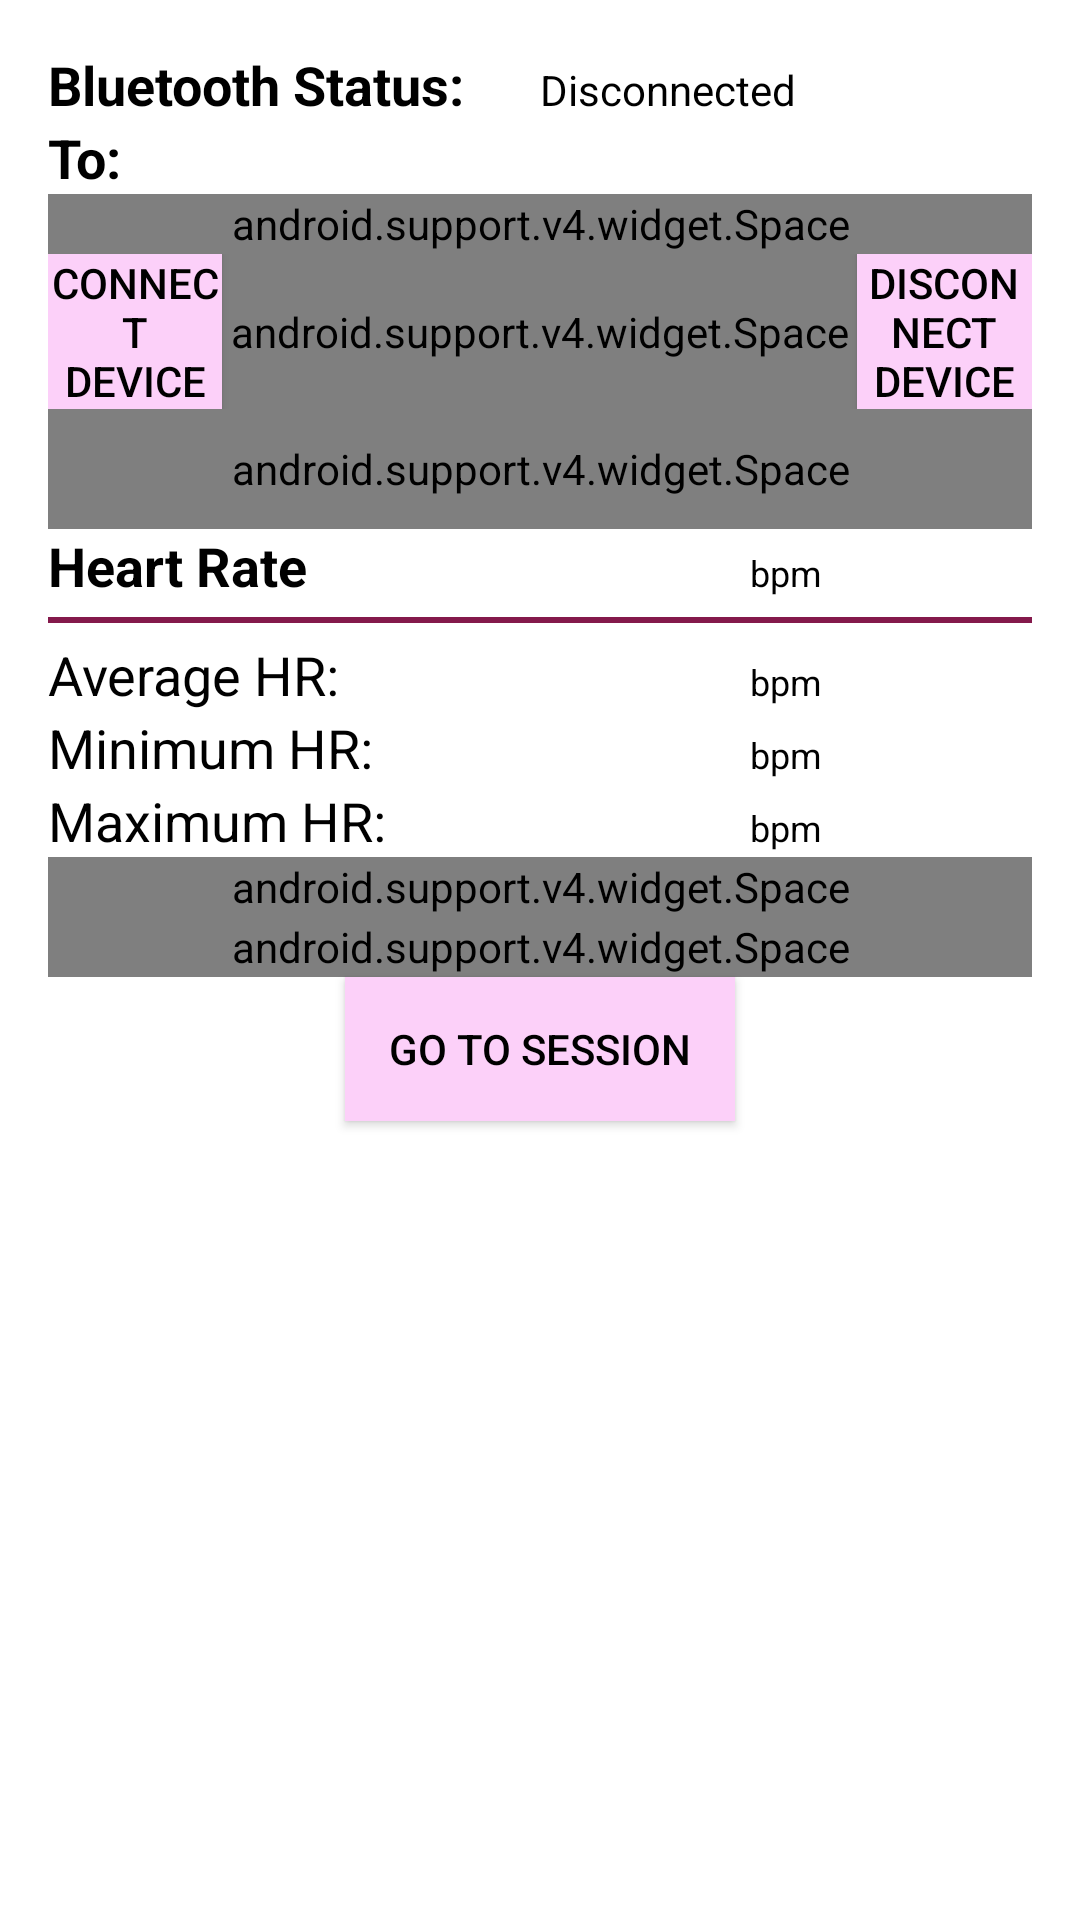

This screen was rendered from an Android layout file. Write that file and the resources it references.
<!-- AndroidManifest.xml: application theme AppTheme -->
<!-- res/layout/heart_rate_view.xml -->
<RelativeLayout xmlns:android="http://schemas.android.com/apk/res/android"
    android:id="@+id/myHeartRateView"
    android:layout_width="match_parent"
    android:layout_height="match_parent"
    android:background="@color/background">


    <LinearLayout
        android:layout_width="match_parent"
        android:layout_height="match_parent"
        android:layout_alignParentStart="true"
        android:layout_alignParentTop="true"
        android:orientation="vertical"
        android:paddingBottom="@dimen/activity_vertical_margin"
        android:paddingLeft="@dimen/activity_horizontal_margin"
        android:paddingRight="@dimen/activity_horizontal_margin"
        android:paddingTop="@dimen/activity_vertical_margin">

        <LinearLayout
            android:layout_width="match_parent"
            android:layout_height="wrap_content">

            <TextView
                android:layout_width="0dp"
                android:layout_height="wrap_content"
                android:layout_weight="2"
                android:text="@string/bluetooth_status"
                android:textSize="18sp"
                android:textStyle="normal|bold" />


            <TextView
                android:id="@+id/HR_connectionStateView"
                android:layout_width="0dp"
                android:layout_height="wrap_content"
                android:layout_weight="2"
                android:text="@string/disconnected" />

        </LinearLayout>

        <LinearLayout
            android:layout_width="match_parent"
            android:layout_height="wrap_content">

            <TextView
                android:layout_width="0dp"
                android:layout_height="wrap_content"
                android:layout_weight="2"
                android:text="@string/to"
                android:textSize="18sp"
                android:textStyle="normal|bold" />


            <TextView
                android:id="@+id/HR_connectedDeviceName"
                android:layout_width="0dp"
                android:layout_height="wrap_content"
                android:layout_weight="2"
                android:text="@string/emptyString" />

        </LinearLayout>

        <android.support.v4.widget.Space
            android:layout_width="match_parent"
            android:layout_height="20dp" />


        <LinearLayout
            android:layout_width="match_parent"
            android:layout_height="wrap_content"
            android:orientation="horizontal">

            <Button
                android:id="@+id/HR_searchDeviceBtn"
                android:layout_width="0dp"
                android:layout_height="wrap_content"
                android:layout_weight="1"
                android:background="#fcd0f9"
                android:onClick="onClickHeartRateActivity"
                android:text="@string/search_bluetooth_device" />

            <android.support.v4.widget.Space
                android:layout_width="wrap_content"
                android:layout_height="match_parent"
                android:layout_weight="0.1" />

            <Button
                android:id="@+id/HR_disconnectDeviceBtn"
                style="@style/Widget.AppCompat.Button.Colored"
                android:layout_width="0dp"
                android:layout_height="wrap_content"
                android:layout_weight="1"
                android:background="#fcd0f9"
                android:onClick="onClickHeartRateActivity"

                android:text="@string/disconnect_device" />

        </LinearLayout>

        <android.support.v4.widget.Space
            android:layout_width="match_parent"
            android:layout_height="40dp" />


        <LinearLayout
            android:layout_width="match_parent"
            android:layout_height="wrap_content"
            android:orientation="vertical">


            <LinearLayout
                android:layout_width="match_parent"
                android:layout_height="wrap_content"
                android:orientation="horizontal">

                <TextView
                    android:id="@+id/fromDateTextView"
                    android:layout_width="0dp"
                    android:layout_height="wrap_content"
                    android:layout_weight="4"
                    android:fontFamily="sans-serif"
                    android:text="@string/heart_rate2"
                    android:textSize="18sp"
                    android:textStyle="normal|bold" />

                <TextView
                    android:id="@+id/HR_heartRateView"
                    android:layout_width="0dp"
                    android:layout_height="wrap_content"
                    android:layout_weight="1"
                    android:text="@string/emptyString"
                    android:textAlignment="viewEnd"
                    android:textSize="18sp"
                    android:textStyle="normal|bold" />


                <TextView
                    android:layout_width="0dp"
                    android:layout_height="wrap_content"
                    android:layout_weight="2"
                    android:text="@string/bpm"
                    android:textSize="12sp" />

            </LinearLayout>

            <View
                android:layout_width="match_parent"
                android:layout_height="2dip"
                android:layout_marginBottom="5dp"
                android:layout_marginTop="5dp"
                android:background="@color/mySpinnerColor" />

            <LinearLayout
                android:layout_width="match_parent"
                android:layout_height="wrap_content"
                android:orientation="horizontal">

                <TextView
                    android:id="@+id/textView6"
                    android:layout_width="0dp"
                    android:layout_height="wrap_content"
                    android:layout_weight="4"
                    android:fontFamily="sans-serif"
                    android:text="@string/average"
                    android:textSize="18sp"
                    android:textStyle="normal" />

                <TextView
                    android:id="@+id/HR_averageHeartRateView"
                    android:layout_width="0dp"
                    android:layout_height="wrap_content"
                    android:layout_weight="1"
                    android:text="@string/emptyString"
                    android:textAlignment="viewEnd"
                    android:textSize="18sp"
                    android:textStyle="normal|bold" />


                <TextView
                    android:layout_width="0dp"
                    android:layout_height="wrap_content"
                    android:layout_weight="2"
                    android:text="@string/bpm"
                    android:textSize="12sp" />

            </LinearLayout>

            <LinearLayout
                android:layout_width="match_parent"
                android:layout_height="wrap_content"
                android:orientation="horizontal">

                <TextView
                    android:layout_width="0dp"
                    android:layout_height="wrap_content"
                    android:layout_weight="4"
                    android:fontFamily="sans-serif"
                    android:text="@string/minimum"
                    android:textSize="18sp"
                    android:textStyle="normal" />

                <TextView
                    android:id="@+id/HR_minHeartRateView"
                    android:layout_width="0dp"
                    android:layout_height="wrap_content"
                    android:layout_weight="1"
                    android:text="@string/emptyString"
                    android:textAlignment="viewEnd"
                    android:textSize="18sp"
                    android:textStyle="normal|bold" />


                <TextView
                    android:layout_width="0dp"
                    android:layout_height="wrap_content"
                    android:layout_weight="2"
                    android:text="@string/bpm"
                    android:textSize="12sp" />

            </LinearLayout>

            <LinearLayout
                android:layout_width="match_parent"
                android:layout_height="wrap_content"
                android:orientation="horizontal">

                <TextView
                    android:layout_width="0dp"
                    android:layout_height="wrap_content"
                    android:layout_weight="4"
                    android:fontFamily="sans-serif"
                    android:text="@string/maximum"
                    android:textSize="18sp"
                    android:textStyle="normal" />

                <TextView
                    android:id="@+id/HR_maxHeartRateView"
                    android:layout_width="0dp"
                    android:layout_height="wrap_content"
                    android:layout_weight="1"
                    android:text="@string/emptyString"
                    android:textAlignment="viewEnd"
                    android:textSize="18sp"
                    android:textStyle="normal|bold" />


                <TextView
                    android:layout_width="0dp"
                    android:layout_height="wrap_content"
                    android:layout_weight="2"
                    android:text="@string/bpm"
                    android:textSize="12sp" />

            </LinearLayout>


            <android.support.v4.widget.Space
                android:layout_width="match_parent"
                android:layout_height="20dip" />


        </LinearLayout>

        <android.support.v4.widget.Space
            android:layout_width="match_parent"
            android:layout_height="20dp" />


        <Button
            android:id="@+id/HR_startSessionBtn"
            android:layout_width="130dp"
            android:layout_height="wrap_content"
            android:layout_gravity="center"
            android:background="#fcd0f9"
            android:onClick="onClickHeartRateActivity"
            android:text="@string/go_to_session" />


    </LinearLayout>

</RelativeLayout>
<!-- resources referenced by this layout -->
<resources>
  <color name="background">#ffffff</color>
  <color name="mySpinnerColor">#84194B</color>
  <dimen name="activity_horizontal_margin">16dp</dimen>
  <dimen name="activity_vertical_margin">16dp</dimen>
  <string name="average">Average HR:</string>
  <string name="bluetooth_status">Bluetooth Status:</string>
  <string name="bpm">bpm</string>
  <string name="disconnect_device">Disconnect device</string>
  <string name="disconnected">Disconnected</string>
  <string name="emptyString" />
  <string name="go_to_session">Go to Session</string>
  <string name="heart_rate2">Heart Rate</string>
  <string name="maximum">Maximum HR:</string>
  <string name="minimum">Minimum HR:</string>
  <string name="search_bluetooth_device">Connect Device</string>
  <string name="to">To:</string>
  <style name="AppTheme" parent="Theme.AppCompat.Light.NoActionBar">
          <item name="android:colorPrimaryDark">@color/primaryDark</item>
          <item name="colorPrimary">@color/primary</item>
          <item name="android:textColor">@color/textColor</item>
          <item name="android:colorAccent">@color/circular_progress_default_background</item>
  
      </style>
  <color name="primaryDark">#804291</color>
  <color name="primary">#b85fd0</color>
  <color name="textColor">#000000</color>
</resources>
